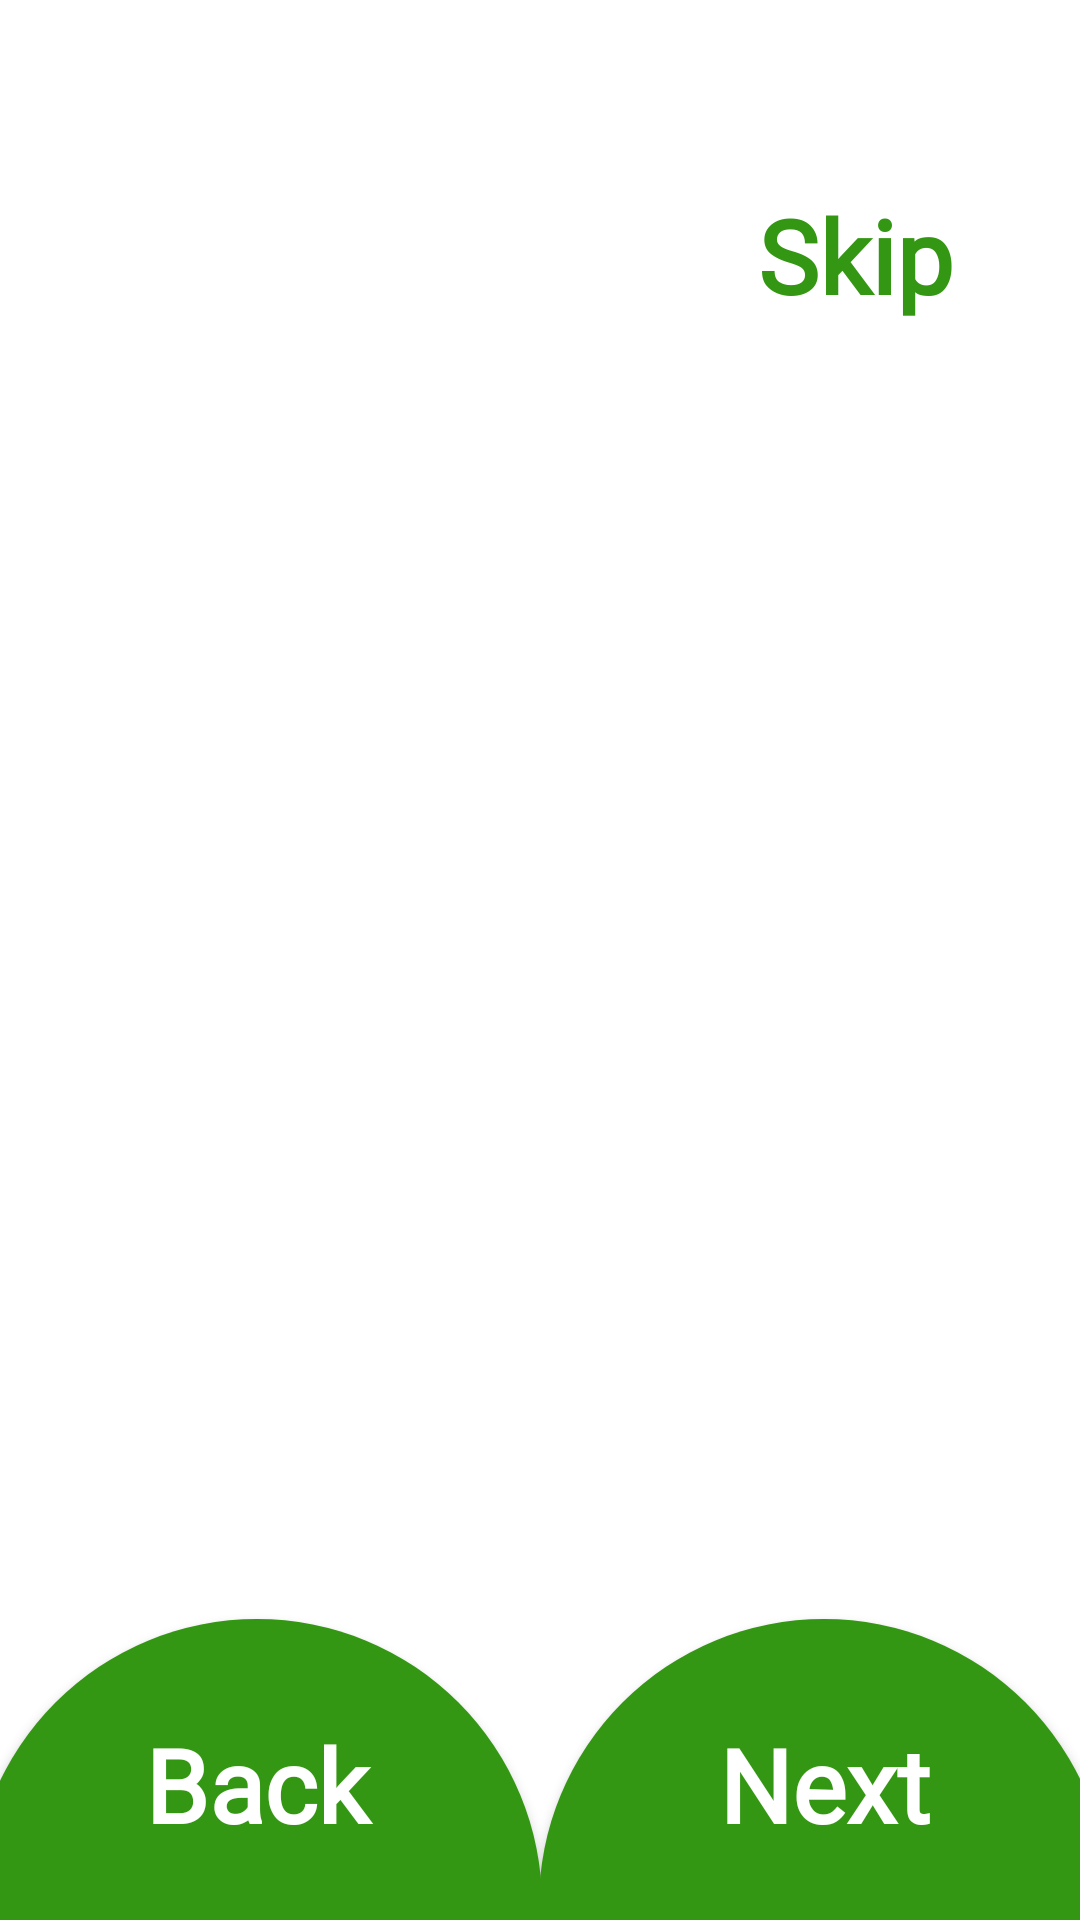

Layout XML and referenced resources for this Android screen:
<!-- AndroidManifest.xml: application theme Theme.FarmTech -->
<!-- res/layout/activity_main2.xml -->
<?xml version="1.0" encoding="utf-8"?>
<androidx.constraintlayout.widget.ConstraintLayout xmlns:android="http://schemas.android.com/apk/res/android"
    xmlns:app="http://schemas.android.com/apk/res-auto"
    xmlns:tools="http://schemas.android.com/tools"
    android:layout_width="match_parent"
    android:layout_height="match_parent"
    android:background="@color/white"
    tools:context=".MainActivity2">

    <Button
        android:id="@+id/skipButton"
        android:layout_width="150dp"
        android:layout_height="90dp"
        android:layout_marginTop="40dp"
        android:background="@color/trans"
        android:fontFamily="@font/alice"
        android:text="@string/skip"
        android:textColor="@color/green"
        android:textStyle="bold"
        android:textAllCaps="false"
        android:textSize="34sp"
        app:layout_constraintEnd_toEndOf="parent"
        app:layout_constraintTop_toTopOf="parent" />

    <androidx.viewpager.widget.ViewPager
        android:id="@+id/slideViewPager"
        android:layout_width="match_parent"
        android:layout_height="match_parent"
        android:layout_marginVertical="100dp"
        app:layout_constraintBottom_toBottomOf="parent"
        app:layout_constraintEnd_toEndOf="parent"
        app:layout_constraintStart_toStartOf="parent"
        app:layout_constraintTop_toTopOf="parent" >

    </androidx.viewpager.widget.ViewPager>



    <Button
        android:id="@+id/backbtn"
        android:layout_width="190dp"
        android:layout_height="190dp"
        android:background="@drawable/frame_border2"
        android:fontFamily="@font/alice"
        android:textStyle="bold"
        android:text="@string/back"
        android:textAllCaps="false"
        android:textColor="@color/white"
        android:textSize="34sp"
        android:layout_marginBottom="-90dp"
        android:layout_marginStart="-10dp"
        android:paddingBottom="80dp"
        app:layout_constraintBottom_toBottomOf="parent"
        app:layout_constraintStart_toStartOf="parent" />

    <Button
        android:id="@+id/nextbtn"
        android:layout_width="190dp"
        android:layout_height="190dp"
        android:background="@drawable/frame_border2"
        android:fontFamily="@font/alice"
        android:textStyle="bold"
        android:text="@string/next"
        android:textColor="@color/white"
        android:textAllCaps="false"
        android:textSize="34sp"
        android:layout_marginBottom="-90dp"
        android:layout_marginEnd="-10dp"
        android:paddingBottom="80dp"
        app:layout_constraintBottom_toBottomOf="parent"
        app:layout_constraintEnd_toEndOf="parent" />




    <LinearLayout
        android:id="@+id/indicator_layout"
        android:layout_width="wrap_content"
        android:layout_height="wrap_content"
        android:orientation="horizontal"
        android:layout_marginBottom="120dp"
        app:layout_constraintBottom_toBottomOf="parent"
        app:layout_constraintEnd_toEndOf="parent"
        app:layout_constraintStart_toStartOf="@+id/slideViewPager">



    </LinearLayout>


</androidx.constraintlayout.widget.ConstraintLayout>
<!-- resources referenced by this layout -->
<resources>
  <color name="green">#349713</color>
  <color name="trans">#00FCFFFB</color>
  <color name="white">#FFFFFFFF</color>
  <!-- drawable frame_border2 (drawable) -->
  <?xml version="1.0" encoding="utf-8"?>
  <selector xmlns:android="http://schemas.android.com/apk/res/android">
      <item android:state_enabled="true">
          <shape android:shape="rectangle">
              <corners android:radius="1000dp" />
              <solid android:color="@color/green"/>
          </shape>
      </item>
  </selector>
  <string name="back">Back</string>
  <string name="next">Next</string>
  <string name="skip">Skip</string>
  <style name="Theme.FarmTech" parent="Base.Theme.FarmTech" />
  <style name="Base.Theme.FarmTech" parent="Theme.MaterialComponents.Light.NoActionBar">
          <item name="android:windowIsTranslucent">true</item>
          <item name="colorPrimary">@color/green</item>
          <item name="colorPrimaryVariant">@color/lightgreen</item>
          
          
      </style>
  <color name="lightgreen">#A6D397</color>
</resources>
